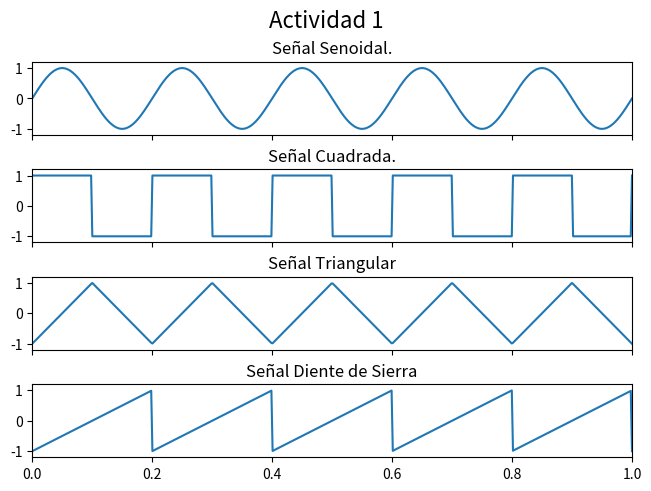
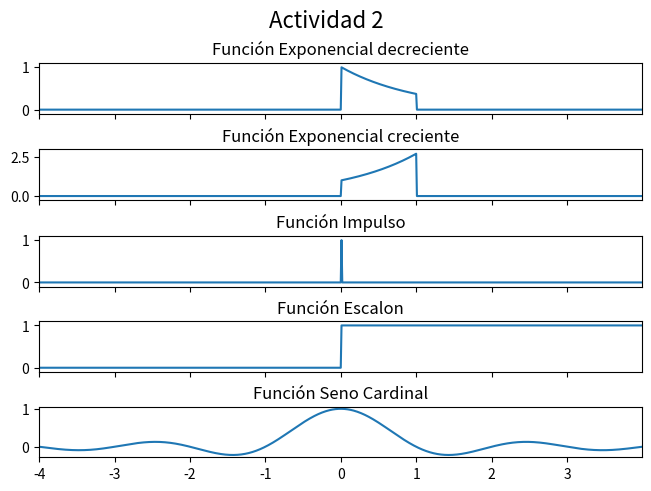

The script that saved these images, in order:
import numpy as np
from scipy import  signal
import matplotlib.pyplot as plt

u = lambda t: np.piecewise(t,t>=0,[1,0])

#variable tiempo
t=np.linspace(0 , 1, 500 , endpoint=True)
t2=np.arange(-4,4,0.01)

#Onda Senoidal
senoidal=np.sin(2*np.pi*5*t)

#Onda Cuadrada
cuadrada= signal.square(2*np.pi*5*t)

#Onda Triangular
triangular= signal.sawtooth(2*np.pi*5*t,width=0.5)

#Onda Dientes de Sierra
d_sierra= signal.sawtooth(2*np.pi*5*t)

#Exponencial decreciente
exp_dec = np.exp(-t2)*(u(t2)-u(t2-1))

#Exponencial creciente
exp_crec = np.exp(t2)*(u(t2)-u(t2-1))

#Impulso
impulso=u(t2)-u(t2-0.01)

#Escalon
escalon=u(t2)

#Seno cardinal
senc=np.sinc(t2)

#========================================================================

#Graficas Actividad 1
fig, (ax_cos,ax_sqr,ax_triang ,ax_sw) = plt.subplots( 4, 1, sharex=True , constrained_layout=True) 
fig.suptitle('Actividad 1', fontsize=16)
ax_cos.plot(t,senoidal)
ax_cos.set_title('Señal Senoidal.')
ax_cos.margins(0,0.1)
ax_sqr.plot(t,cuadrada)
ax_sqr.set_title('Señal Cuadrada.')
ax_sqr.margins(0,0.1)
ax_triang.plot(t,triangular)
ax_triang.set_title('Señal Triangular')
ax_triang.margins(0,0.1)
ax_sw.plot(t,d_sierra)
ax_sw.set_title('Señal Diente de Sierra')
ax_sw.margins(0,0.1)

#========================================================================

#Graficas Actividad 2
fig, (ax_exd,ax_exc,ax_imp,ax_esc,ax_senc) = plt.subplots( 5, 1, sharex=True, constrained_layout=True)
fig.suptitle('Actividad 2', fontsize=16)
ax_exd.plot(t2,exp_dec)
ax_exd.set_title('Función Exponencial decreciente')
ax_exd.margins(0,0.1)
ax_exc.plot(t2,exp_crec)
ax_exc.set_title('Función Exponencial creciente')
ax_exc.margins(0,0.1)
ax_imp.plot(t2,impulso)
ax_imp.set_title('Función Impulso')
ax_imp.margins(0,0.1)
ax_esc.plot(t2,escalon)
ax_esc.set_title('Función Escalon')
ax_esc.margins(0,0.1)
ax_senc.plot(t2,senc)
ax_senc.set_title('Función Seno Cardinal')
ax_esc.margins(0,0.1)

plt.show()